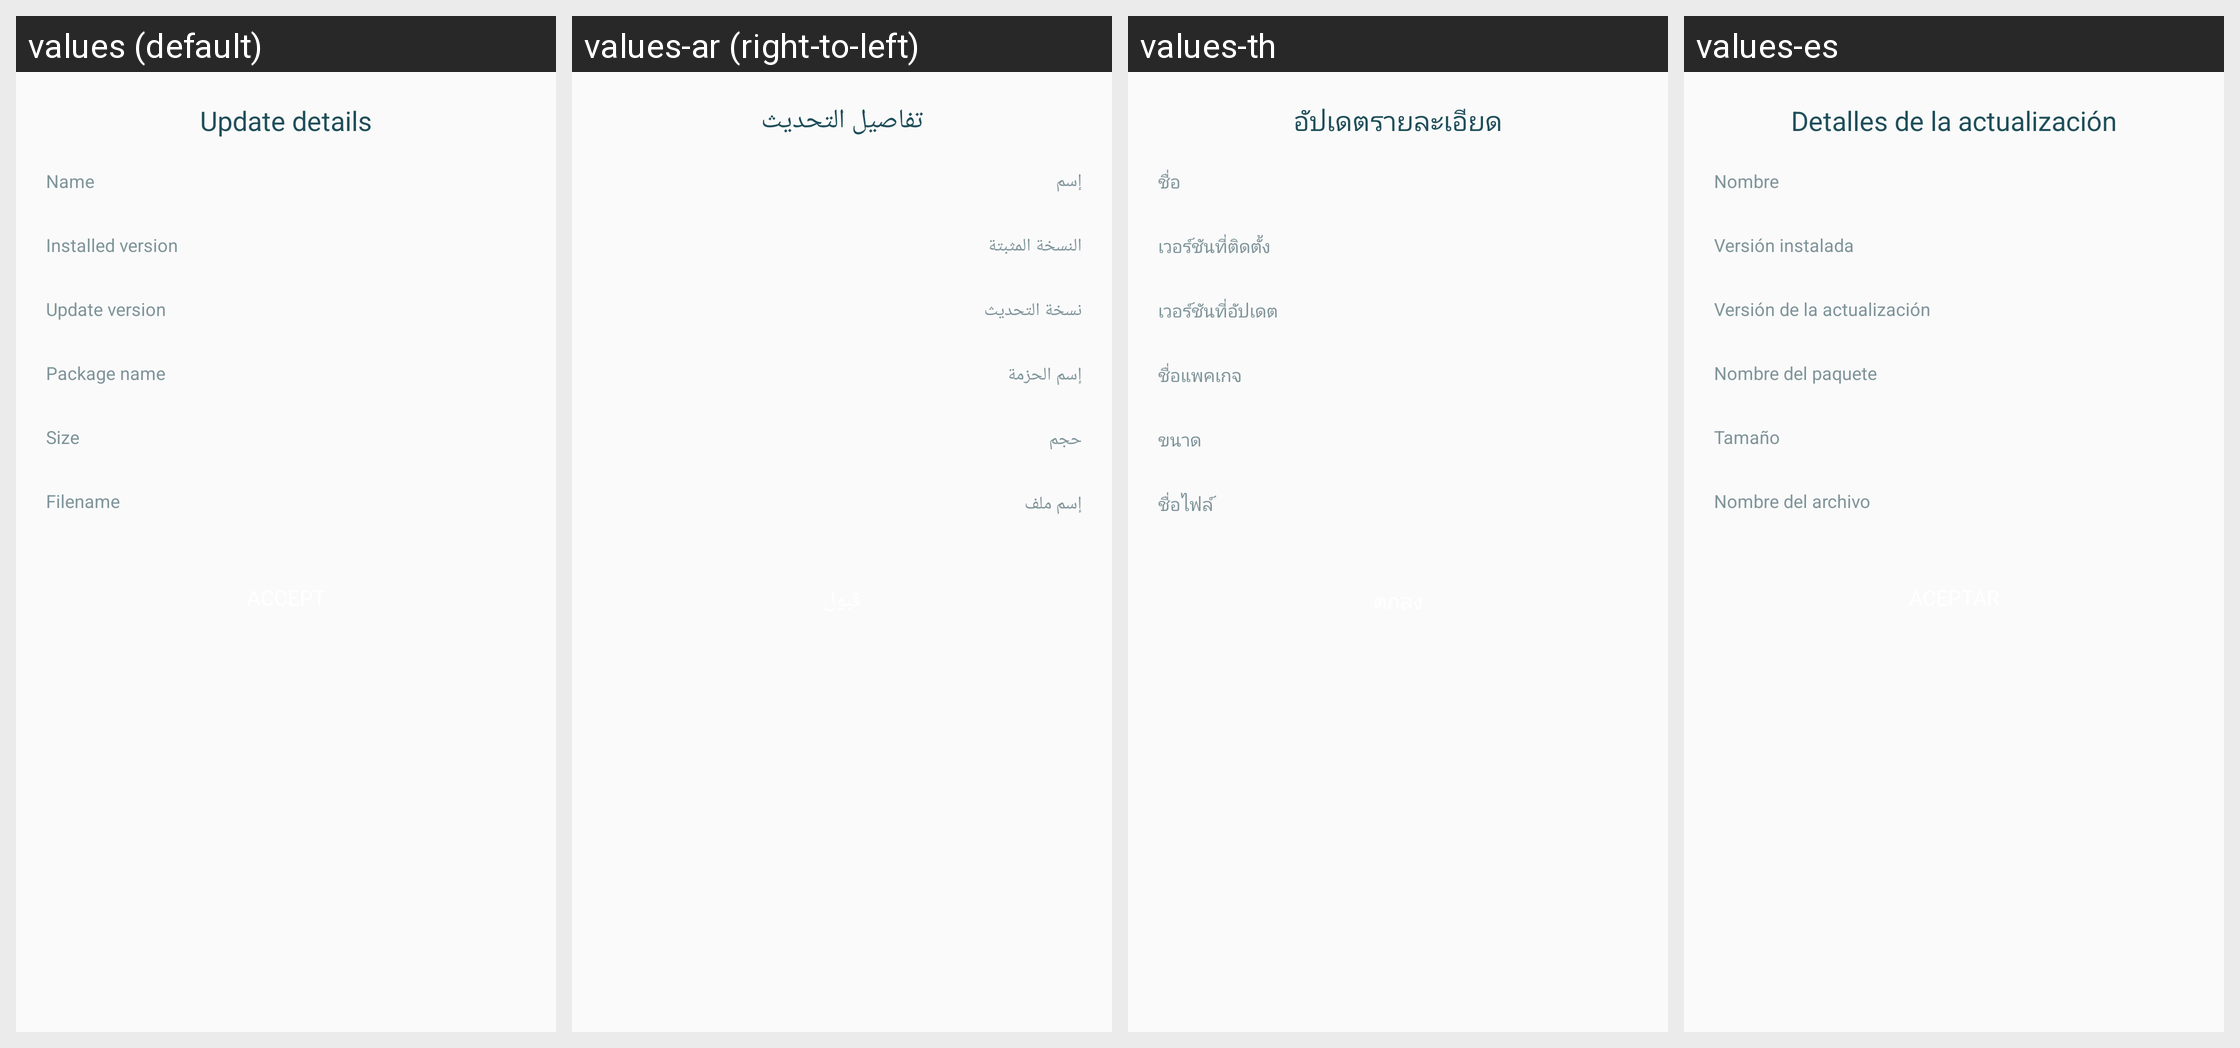

Translations of the strings shown on this Android screen, per locale in the grid:
Android screen res/layout/version_details_dialog.xml rendered under 4 locales, left to right: values (default), values-ar (right-to-left), values-th, values-es. Device: Nexus 5 (rendered at 1080×1920; each locale shown at half size, 540×960, under a caption strip naming it); theme AppThemeBar.
Other locales in the repository, not shown: values-de, values-fr-rFR, values-hi-rIN, values-in-rID, values-it-rIT, values-ja-rJP, values-ko-rKR, values-pt-rBR, values-ro, values-ru-rRU, values-tr-rTR, values-vi, values-zh-rCN.
Strings drawn on this screen, with the default value and each locale's value (text and hints the layout hard-codes, and strings that could not be matched under every locale, appear in the picture but are not listed):

update_details
  values: Update details
  values-ar: تفاصيل التحديث
  values-th: อัปเดตรายละเอียด
  values-es: Detalles de la actualización

version_details_name_label
  values: Name
  values-ar: إسم
  values-th: ชื่อ
  values-es: Nombre

version_details_installed_version_label
  values: Installed version
  values-ar: النسخة المثبتة
  values-th: เวอร์ชันที่ติดตั้ง
  values-es: Versión instalada

version_details_update_version_label
  values: Update version
  values-ar: نسخة التحديث
  values-th: เวอร์ชันที่อัปเดต
  values-es: Versión de la actualización

version_details_packagename_label
  values: Package name
  values-ar: إسم الحزمة
  values-th: ชื่อแพคเกจ
  values-es: Nombre del paquete

version_details_size_label
  values: Size
  values-ar: حجم
  values-th: ขนาด
  values-es: Tamaño

version_details_filename_label
  values: Filename
  values-ar: إسم ملف
  values-th: ชื่อไฟล์
  values-es: Nombre del archivo
